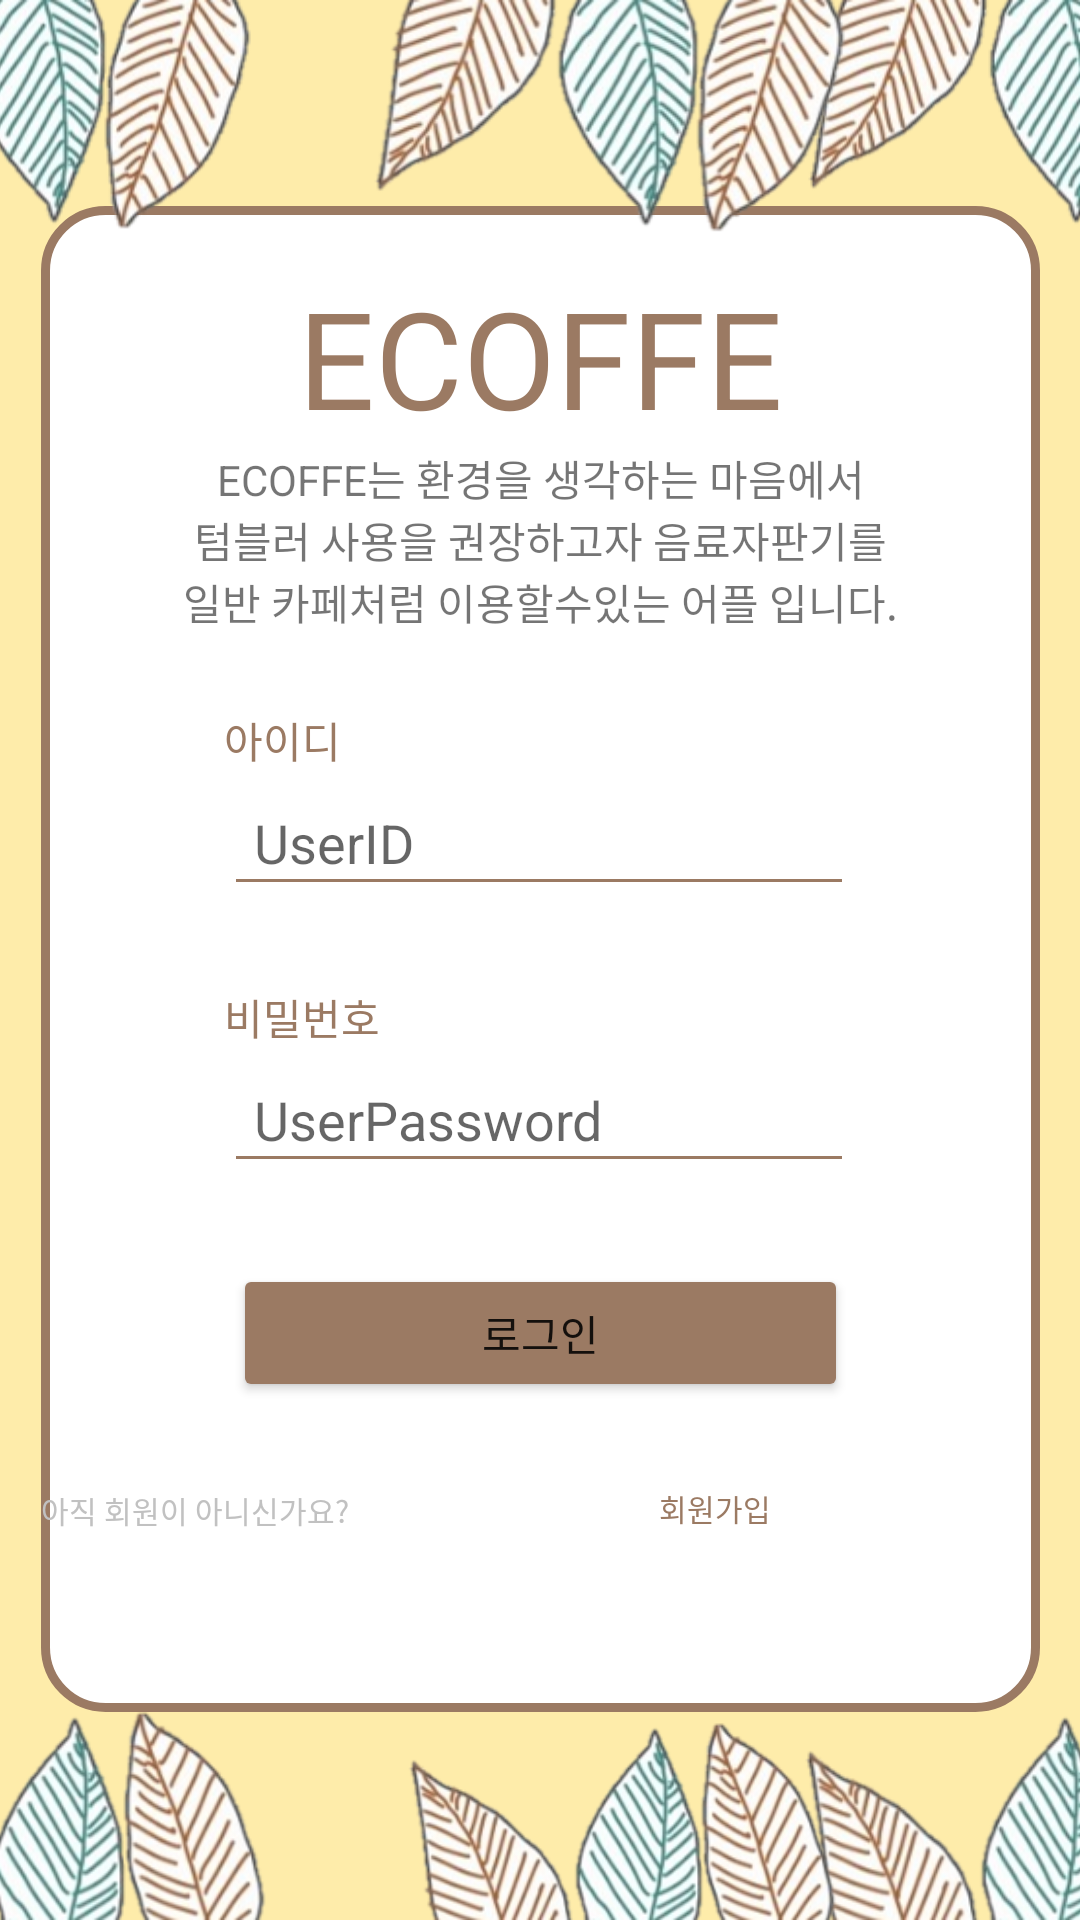

Reconstruct the res/layout file that produces this screen, plus the resources it refers to.
<!-- AndroidManifest.xml: application theme Theme.Ecoffe -->
<!-- res/layout/login.xml -->
<?xml version="1.0" encoding="utf-8"?>
<androidx.constraintlayout.widget.ConstraintLayout xmlns:android="http://schemas.android.com/apk/res/android"
    xmlns:app="http://schemas.android.com/apk/res-auto"
    xmlns:tools="http://schemas.android.com/tools"
    android:layout_width="match_parent"
    android:layout_height="match_parent"
    android:background="@color/yellow">


    <TextView
        android:id="@+id/textView2"
        android:layout_width="333dp"
        android:layout_height="502dp"

        android:background="@drawable/roundline_brown"

        android:gravity="center"
        app:layout_constraintBottom_toBottomOf="parent"
        app:layout_constraintEnd_toEndOf="parent"
        app:layout_constraintStart_toStartOf="parent"
        app:layout_constraintTop_toTopOf="parent"
        app:layout_constraintVertical_bias="0.497"

        />

    <TextView
        android:id="@+id/textView"
        android:layout_width="wrap_content"
        android:layout_height="wrap_content"
        android:layout_marginBottom="476dp"
        android:text="ECOFFE"
        android:textColor="@color/brown"
        android:textSize="45dp"
        app:layout_constraintBottom_toBottomOf="parent"
        app:layout_constraintEnd_toEndOf="@+id/textView2"
        app:layout_constraintStart_toStartOf="@+id/textView2"
        app:layout_constraintTop_toTopOf="@+id/textView2"
        app:layout_constraintVertical_bias="0.575" />

    <TextView
        android:id="@+id/textView3"
        android:layout_width="wrap_content"
        android:layout_height="wrap_content"
        android:text="아이디"
        android:textColor="@color/brown"
        app:layout_constraintBottom_toTopOf="@+id/et_id"
        app:layout_constraintEnd_toEndOf="@+id/textView2"
        app:layout_constraintHorizontal_bias="0.207"
        app:layout_constraintStart_toStartOf="@+id/textView2"
        app:layout_constraintTop_toBottomOf="@+id/textView"
        app:layout_constraintVertical_bias="1.0" />

    <EditText
        android:id="@+id/et_id"
        android:layout_width="wrap_content"
        android:layout_height="45dp"
        android:layout_gravity="center_vertical"
        android:layout_marginTop="108dp"
        android:layout_weight="1"
        android:backgroundTint="@color/brown"
        android:ems="10"
        android:hint="UserID"
        android:inputType="textPersonName"
        android:paddingLeft="10dp"
        android:theme="@style/editText_brown"
        app:layout_constraintEnd_toEndOf="@+id/textView2"
        app:layout_constraintHorizontal_bias="0.495"
        app:layout_constraintStart_toStartOf="@+id/textView2"
        app:layout_constraintTop_toBottomOf="@+id/textView" />

    <TextView
        android:id="@+id/textView4"
        android:layout_width="wrap_content"
        android:layout_height="wrap_content"
        android:text="비밀번호"
        android:textColor="@color/brown"

        app:layout_constraintBottom_toBottomOf="@+id/textView2"
        app:layout_constraintEnd_toEndOf="@+id/textView2"
        app:layout_constraintHorizontal_bias="0.217"
        app:layout_constraintStart_toStartOf="@+id/textView2"
        app:layout_constraintTop_toBottomOf="@+id/et_id"
        app:layout_constraintVertical_bias="0.108" />

    <EditText
        android:id="@+id/et_pw"
        android:layout_width="wrap_content"
        android:layout_height="45dp"
        android:layout_gravity="center_vertical"
        android:layout_weight="1"
        android:backgroundTint="@color/brown"
        android:ems="10"
        android:hint="UserPassword"
        android:inputType="textPersonName"
        android:paddingLeft="10dp"
        app:layout_constraintBottom_toBottomOf="@+id/textView2"
        app:layout_constraintEnd_toEndOf="@+id/textView2"
        app:layout_constraintHorizontal_bias="0.495"
        app:layout_constraintStart_toStartOf="@+id/textView2"
        app:layout_constraintTop_toBottomOf="@+id/textView4"
        app:layout_constraintVertical_bias="0.0" />

    <TextView
        android:id="@+id/textView5"
        android:layout_width="wrap_content"
        android:layout_height="wrap_content"
        android:text="ECOFFE는 환경을 생각하는 마음에서"
        app:layout_constraintEnd_toEndOf="@+id/textView2"
        app:layout_constraintStart_toStartOf="@+id/textView2"
        app:layout_constraintTop_toBottomOf="@+id/textView" />

    <TextView
        android:id="@+id/textView6"
        android:layout_width="wrap_content"
        android:layout_height="wrap_content"
        android:text="텀블러 사용을 권장하고자 음료자판기를"
        app:layout_constraintEnd_toEndOf="@+id/textView2"
        app:layout_constraintStart_toStartOf="@+id/textView2"
        app:layout_constraintTop_toBottomOf="@+id/textView5" />

    <TextView
        android:id="@+id/textView7"
        android:layout_width="wrap_content"
        android:layout_height="wrap_content"
        android:text="일반 카페처럼 이용할수있는 어플 입니다."
        app:layout_constraintEnd_toEndOf="@+id/textView2"
        app:layout_constraintStart_toStartOf="@+id/textView2"
        app:layout_constraintTop_toBottomOf="@+id/textView6" />

    <Button
        android:id="@+id/btn_login"
        android:layout_width="205dp"
        android:layout_height="46dp"
        android:text="로그인"
        android:backgroundTint="@color/brown"
        app:layout_constraintBottom_toBottomOf="@+id/textView2"
        app:layout_constraintEnd_toEndOf="@+id/textView2"
        app:layout_constraintStart_toStartOf="@+id/textView2"
        app:layout_constraintTop_toBottomOf="@+id/et_pw"
        app:layout_constraintVertical_bias="0.207" />


    <Button
        android:id="@+id/btn_register"
        android:layout_width="wrap_content"
        android:layout_height="wrap_content"
        android:layout_marginBottom="44dp"
        android:backgroundTint="@color/white"
        android:text="회원가입"
        android:textColor="@color/brown"
        android:textSize="10dp"
        app:layout_constraintBottom_toBottomOf="@+id/textView2"
        app:layout_constraintEnd_toEndOf="@+id/textView2"
        app:layout_constraintHorizontal_bias="0.738"
        app:layout_constraintStart_toStartOf="@+id/textView2"
        style="?android:attr/borderlessButtonStyle"
        />

    <TextView
        android:id="@+id/textView8"
        android:layout_width="wrap_content"
        android:layout_height="wrap_content"
        android:layout_marginBottom="60dp"
        android:text="아직 회원이 아니신가요?"
        android:textColor="@color/light_gray"
        android:textSize="10dp"
        app:layout_constraintBottom_toBottomOf="@+id/textView2"
        app:layout_constraintEnd_toStartOf="@+id/button2"
        app:layout_constraintHorizontal_bias="1.0"
        app:layout_constraintStart_toStartOf="@+id/textView2" />

    <ImageView
        android:id="@+id/imageView4"
        android:layout_width="215dp"
        android:layout_height="82dp"

        android:layout_marginEnd="240dp"

        app:layout_constraintBottom_toBottomOf="parent"
        app:layout_constraintEnd_toEndOf="parent"
        app:layout_constraintTop_toTopOf="parent"
        app:layout_constraintVertical_bias="0.0"
        app:srcCompat="@drawable/leaf" />

    <ImageView
        android:id="@+id/imageView5"
        android:layout_width="179dp"
        android:layout_height="82dp"

        android:layout_marginStart="264dp"

        app:layout_constraintBottom_toBottomOf="parent"
        app:layout_constraintStart_toStartOf="parent"
        app:layout_constraintTop_toTopOf="parent"
        app:layout_constraintVertical_bias="0.0"
        app:srcCompat="@drawable/leaf" />

    <ImageView
        android:id="@+id/imageView6"
        android:layout_width="220dp"
        android:layout_height="83dp"


        android:layout_marginStart="100dp"
        app:layout_constraintBottom_toBottomOf="parent"
        app:layout_constraintStart_toStartOf="parent"
        app:layout_constraintTop_toTopOf="parent"
        app:layout_constraintVertical_bias="0.0"
        app:srcCompat="@drawable/leaf" />

    <ImageView
        android:id="@+id/imageView8"
        android:layout_width="220dp"
        android:layout_height="75dp"

        android:layout_marginStart="240dp"
        app:layout_constraintBottom_toBottomOf="parent"
        app:layout_constraintStart_toStartOf="parent"
        app:srcCompat="@drawable/leaf_reverse" />

    <ImageView
        android:id="@+id/imageView9"
        android:layout_width="227dp"
        android:layout_height="71dp"


        android:layout_marginStart="100dp"

        app:layout_constraintBottom_toBottomOf="parent"
        app:layout_constraintStart_toStartOf="parent"
        app:srcCompat="@drawable/leaf_reverse" />

    <ImageView
        android:id="@+id/imageView10"
        android:layout_width="209dp"
        android:layout_height="75dp"

        android:layout_marginEnd="236dp"
        app:layout_constraintBottom_toBottomOf="parent"

        app:layout_constraintEnd_toEndOf="parent"
        app:srcCompat="@drawable/leaf_reverse" />


</androidx.constraintlayout.widget.ConstraintLayout>
<!-- resources referenced by this layout -->
<resources>
  <color name="brown">#9B7A63</color>
  <color name="light_gray">#C1C1C1</color>
  <color name="white">#FFFFFFFF</color>
  <color name="yellow">#FEECAA</color>
  <!-- drawable leaf: png bitmap (drawable, 52797 bytes) -->
  <!-- drawable leaf_reverse: png bitmap (drawable, 48697 bytes) -->
  <!-- drawable roundline_brown (drawable) -->
  <?xml version="1.0" encoding="utf-8"?>
  <selector xmlns:android="http://schemas.android.com/apk/res/android">
  
  
      <item
          android:bottom="1dp"
          android:left="1dp"
          android:right="1dp"
          android:top="1dp"
          >
          <shape android:shape="rectangle" >
              <stroke
                  android:width="3dp"
                  android:color="#9B7A63" />
  
              <solid android:color="#FFF" />
              <corners
                  android:bottomLeftRadius="20dp"
                  android:bottomRightRadius="20dp"
                  android:topLeftRadius="20dp"
                  android:topRightRadius="20dp" />
          </shape>
  
      </item>
  
  
  </selector>
  <style name="editText_brown" parent="Theme.AppCompat.DayNight.DarkActionBar">
      <item name="colorAccent">@color/brown</item>
      </style>
  <style name="Theme.Ecoffe" parent="Theme.MaterialComponents.DayNight.DarkActionBar">
          
          <item name="colorPrimary">@color/brown</item>
          <item name="colorPrimaryVariant">@color/dark_brown</item>
          <item name="colorOnPrimary">@color/white</item>
          
          <item name="colorSecondary">@color/brown</item>
          <item name="colorSecondaryVariant">@color/dark_brown</item>
          <item name="colorOnSecondary">@color/black</item>
          
          <item name="android:statusBarColor" tools:targetApi="l">@color/white</item>
          <item name="android:windowLightStatusBar" tools:targetApi="m">true</item>
          
          <item name="windowActionBar">false</item>
          <item name="windowNoTitle">true</item>
      </style>
  <color name="dark_brown">#705848</color>
  <color name="black">#FF000000</color>
</resources>
